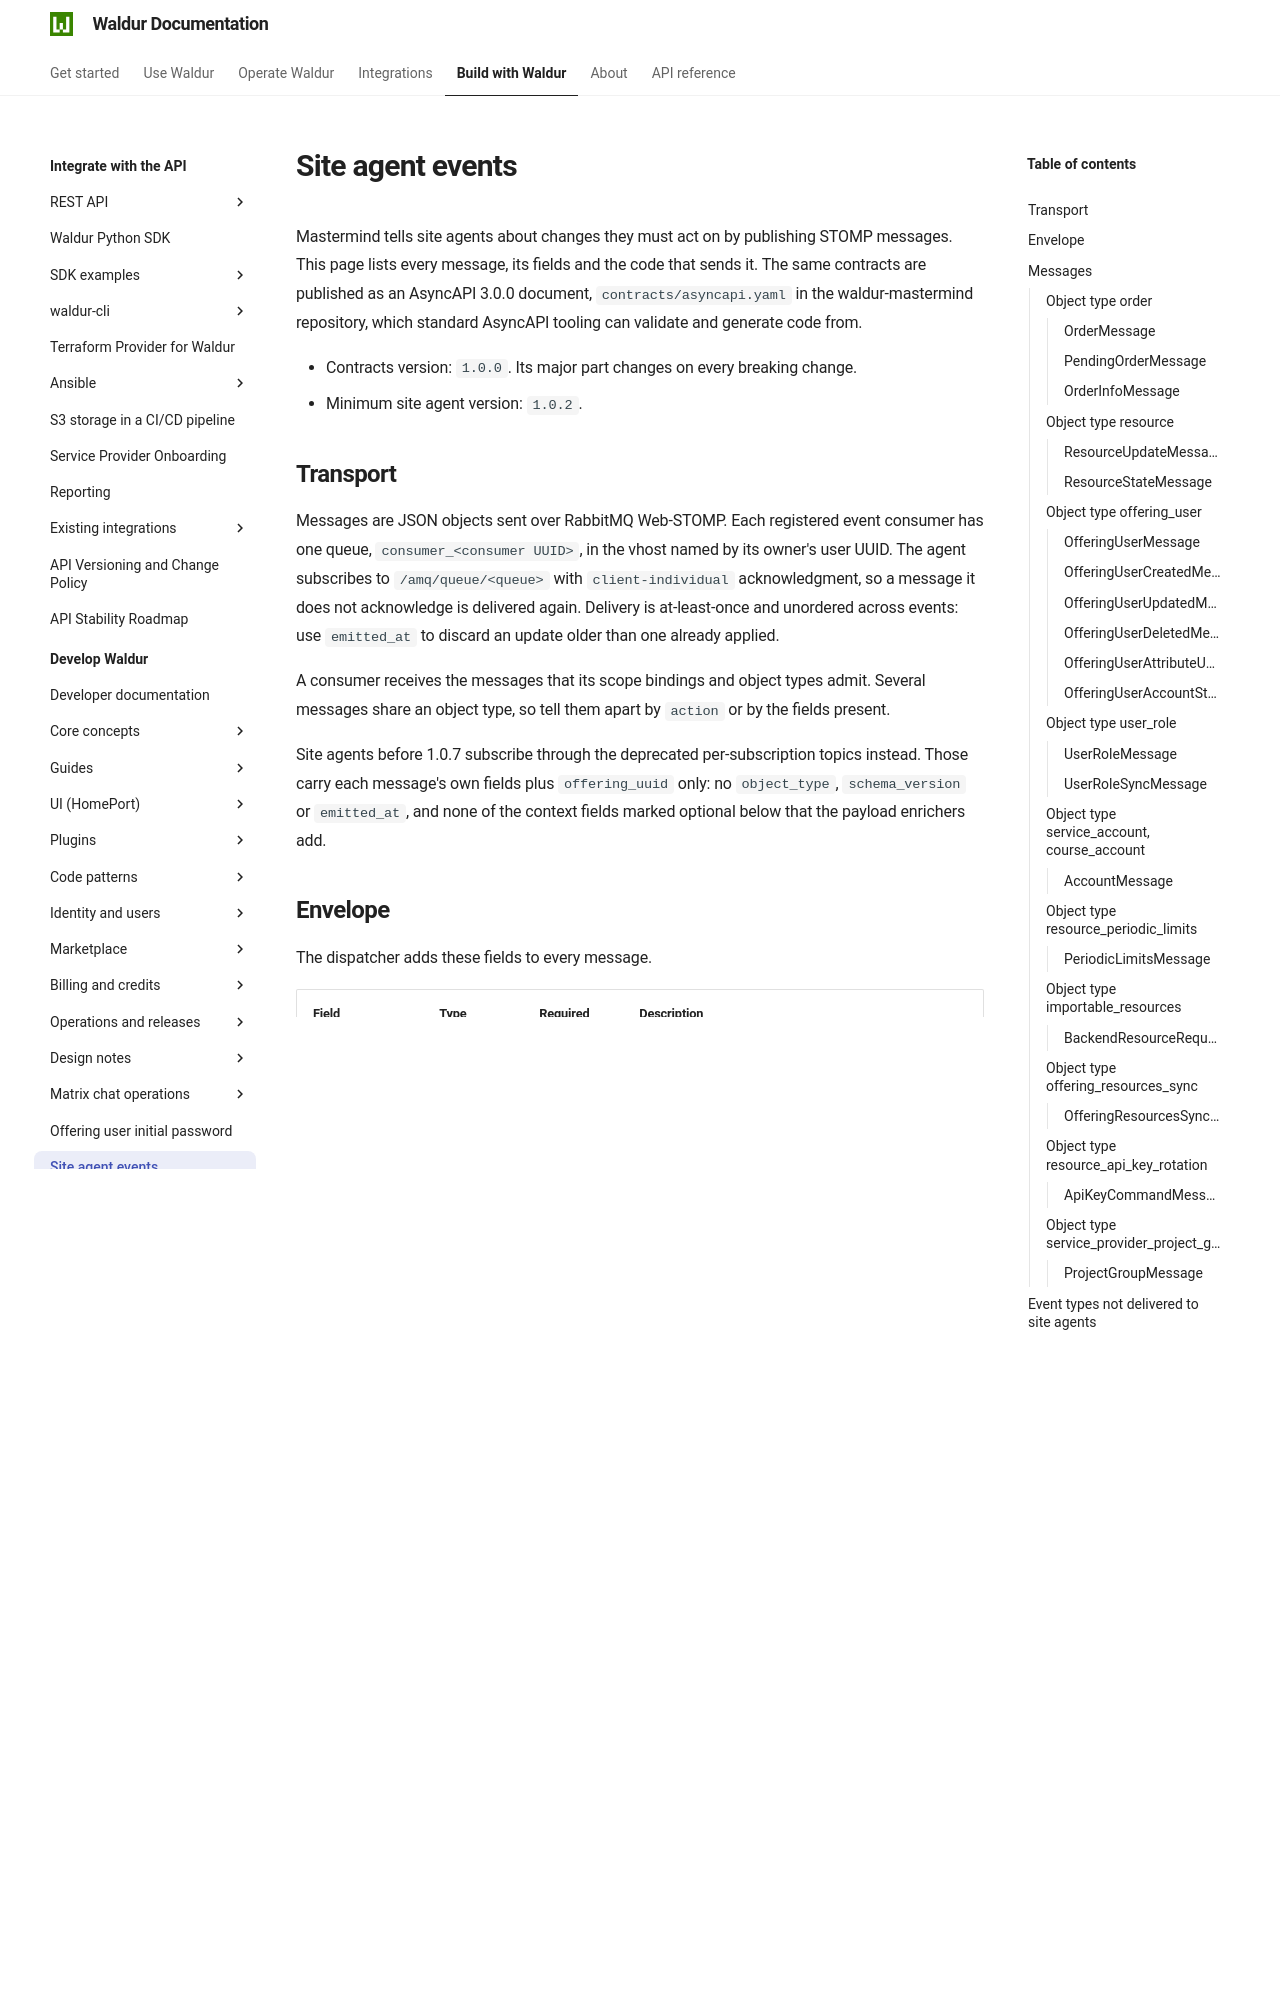

repository: waldur/waldur-docs · page: latest/developer-guide/site-agent-events/index.html · generator: mkdocs

# Site agent events

<!-- EXTERNAL DOCUMENT
Source: https://code.opennodecloud.com/waldur/waldur-mastermind.git
Branch: develop
Remote Path: docs//site-agent-events.md
Local Path: docs/developer-guide
Last Sync: 2026-11-27T16:43:04.103601

WARNING: This file is automatically synchronized from the source repository.
DO NOT EDIT this file directly. Changes will be overwritten.
Edit the source at: https://code.opennodecloud.com/waldur/waldur-mastermind.git/-/tree/develop/docs//site-agent-events.md
-->


<!-- Generated by `uv run python -m waldur_mastermind.marketplace_site_agent.contracts --update` from `src/waldur_mastermind/marketplace_site_agent/contracts.py`. Do not edit by hand. -->

Mastermind tells site agents about changes they must act on by publishing STOMP messages. This page lists every message, its fields and the code that sends it. The same contracts are published as an AsyncAPI 3.0.0 document, `contracts/asyncapi.yaml` in the waldur-mastermind repository, which standard AsyncAPI tooling can validate and generate code from.

- Contracts version: `1.0.0`. Its major part changes on every breaking change.
- Minimum site agent version: `1.0.2`.

## Transport

Messages are JSON objects sent over RabbitMQ Web-STOMP. Each registered event consumer has one queue, `consumer_<consumer UUID>`, in the vhost named by its owner's user UUID. The agent subscribes to `/amq/queue/<queue>` with `client-individual` acknowledgment, so a message it does not acknowledge is delivered again. Delivery is at-least-once and unordered across events: use `emitted_at` to discard an update older than one already applied.

A consumer receives the messages that its scope bindings and object types admit. Several messages share an object type, so tell them apart by `action` or by the fields present.

Site agents before 1.0.7 subscribe through the deprecated per-subscription topics instead. Those carry each message's own fields plus `offering_uuid` only: no `object_type`, `schema_version` or `emitted_at`, and none of the context fields marked optional below that the payload enrichers add.
